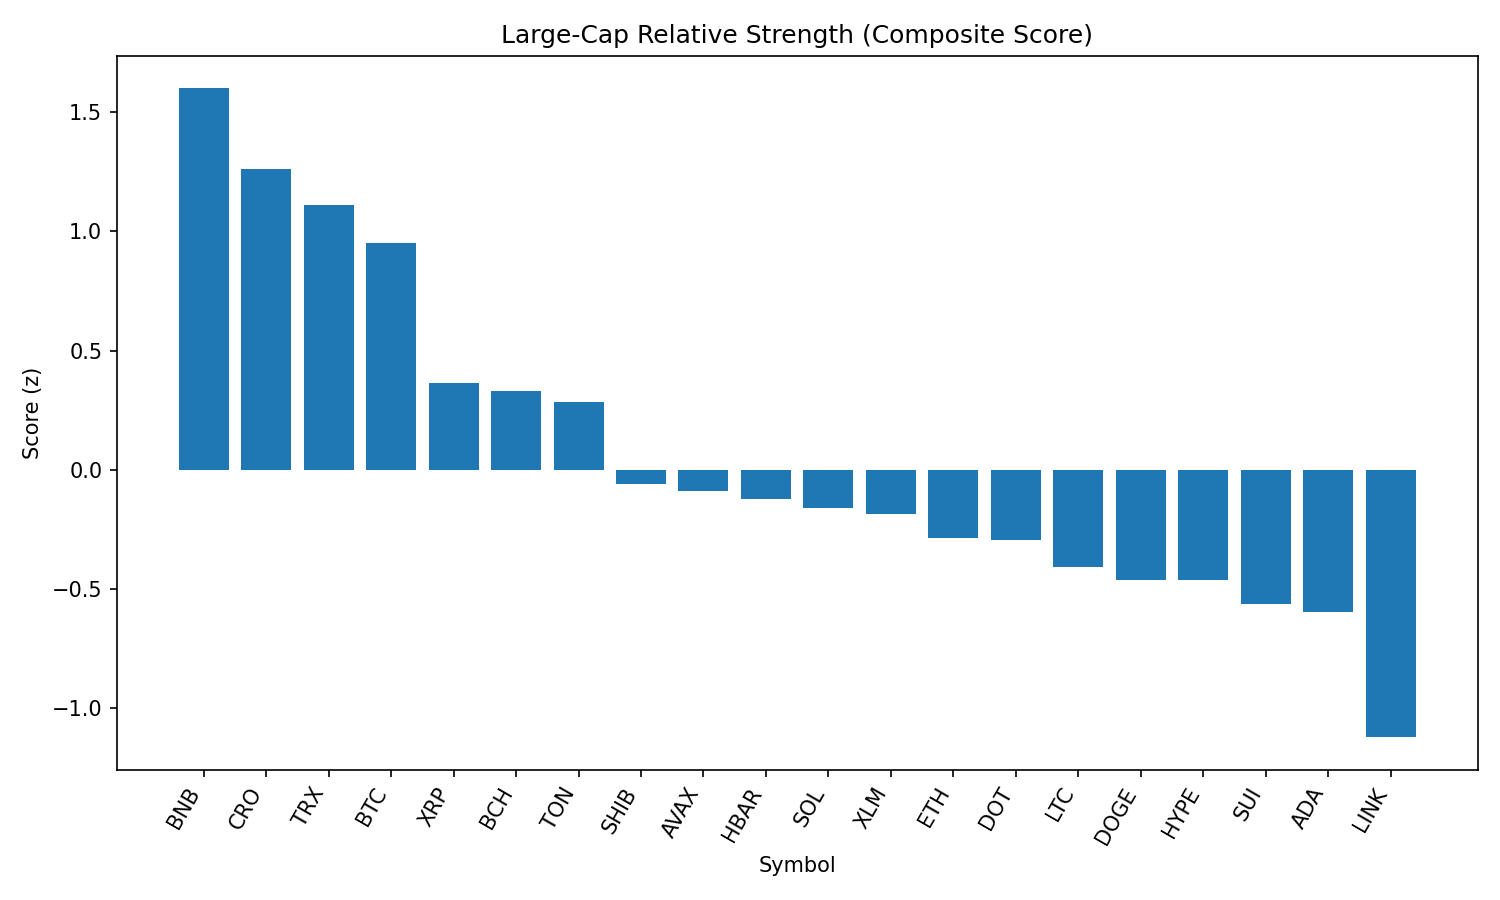

Data behind this chart, as committed beside it:
rank, name, symbol, price, pct_1h, pct_24h, pct_7d, pct_1h_vs_btc, pct_24h_vs_btc, pct_7d_vs_btc, market_cap_rank, market_cap, volume_usd, score
1, BNB, BNB, 863.1, -0.1919, -1.919, 2.147, 0.3429, 0.4215, 6.269, 5, 120217840848, 2169892172, 1.599
2, Cronos, CRO, 0.1579, -0.7444, -2.291, 7.091, -0.2097, 0.04946, 11.21, 36, 5304964586, 54092153, 1.262
3, TRON, TRX, 0.3502, -0.2212, -4.801, 0.2841, 0.3135, -2.461, 4.406, 9, 33161914239, 1695835446, 1.109
4, Bitcoin, BTC, 111906, -0.5347, -2.34, -4.122, 0.0, 0.0, 0.0, 1, 2227285227813, 56915787241, 0.9523
5, XRP, XRP, 2.94, -0.6666, -5.745, -3.775, -0.1319, -3.405, 0.3473, 3, 174858696028, 7357759236, 0.3645
6, Bitcoin Cash, BCH, 557.2, -0.6345, -6.964, -1.765, -0.09978, -4.624, 2.357, 21, 11099749580, 264461484, 0.3291
7, Toncoin, TON, 3.19, -0.6497, -5.958, -4.921, -0.115, -3.618, -0.7985, 27, 8207632818, 225384569, 0.2839
8, Shiba Inu, SHIB, 1.225e-05, -0.6513, -9.044, -3.922, -0.1166, -6.704, 0.2, 29, 7236172418, 360954542, -0.06032
9, Avalanche, AVAX, 23.84, -0.7542, -9.999, -0.1241, -0.2194, -7.659, 3.998, 22, 10085724719, 956873106, -0.08976
10, Hedera, HBAR, 0.2357, -0.6942, -9.007, -4.417, -0.1595, -6.667, -0.2949, 23, 9981471581, 395992812, -0.1218
11, Solana, SOL, 194.5, -1.43, -7.728, 5.292, -0.895, -5.388, 9.414, 6, 105839116038, 13430599477, -0.1608
12, Stellar, XLM, 0.3904, -0.8587, -7.709, -5.779, -0.324, -5.369, -1.657, 18, 12237948012, 371509893, -0.184
13, Ethereum, ETH, 4526, -1.402, -8.476, 3.608, -0.8676, -6.136, 7.73, 2, 545861030194, 42327260151, -0.2834
14, Polkadot, DOT, 3.82, -0.7713, -10.39, -2.888, -0.2366, -8.048, 1.234, 34, 5831178301, 460556932, -0.2954
15, Litecoin, LTC, 110.9, -0.6373, -10.97, -6.254, -0.1026, -8.63, -2.132, 26, 8453289712, 1067210095, -0.4079
16, Dogecoin, DOGE, 0.2166, -0.7957, -11.28, -3.561, -0.261, -8.935, 0.5615, 10, 32637067193, 3710110268, -0.4603
17, Hyperliquid, HYPE, 44.74, -1.921, -4.331, 0.5664, -1.386, -1.991, 4.688, 15, 14955804900, 506148501, -0.4622
18, Sui, SUI, 3.43, -0.8851, -10.51, -5.736, -0.3503, -8.172, -1.614, 20, 12042798178, 2113503565, -0.5615
19, Cardano, ADA, 0.8631, -0.9388, -9.879, -7.019, -0.4041, -7.539, -2.897, 11, 31469757490, 2935638792, -0.5958
20, Chainlink, LINK, 24.0, -1.6, -9.491, -5.703, -1.065, -7.151, -1.581, 13, 16281845836, 2193409235, -1.12
21, Uniswap, UNI, 9.89, -1.072, -13.41, -6.572, -0.5375, -11.07, -2.45, 33, 5959072060, 596289082, -1.156
